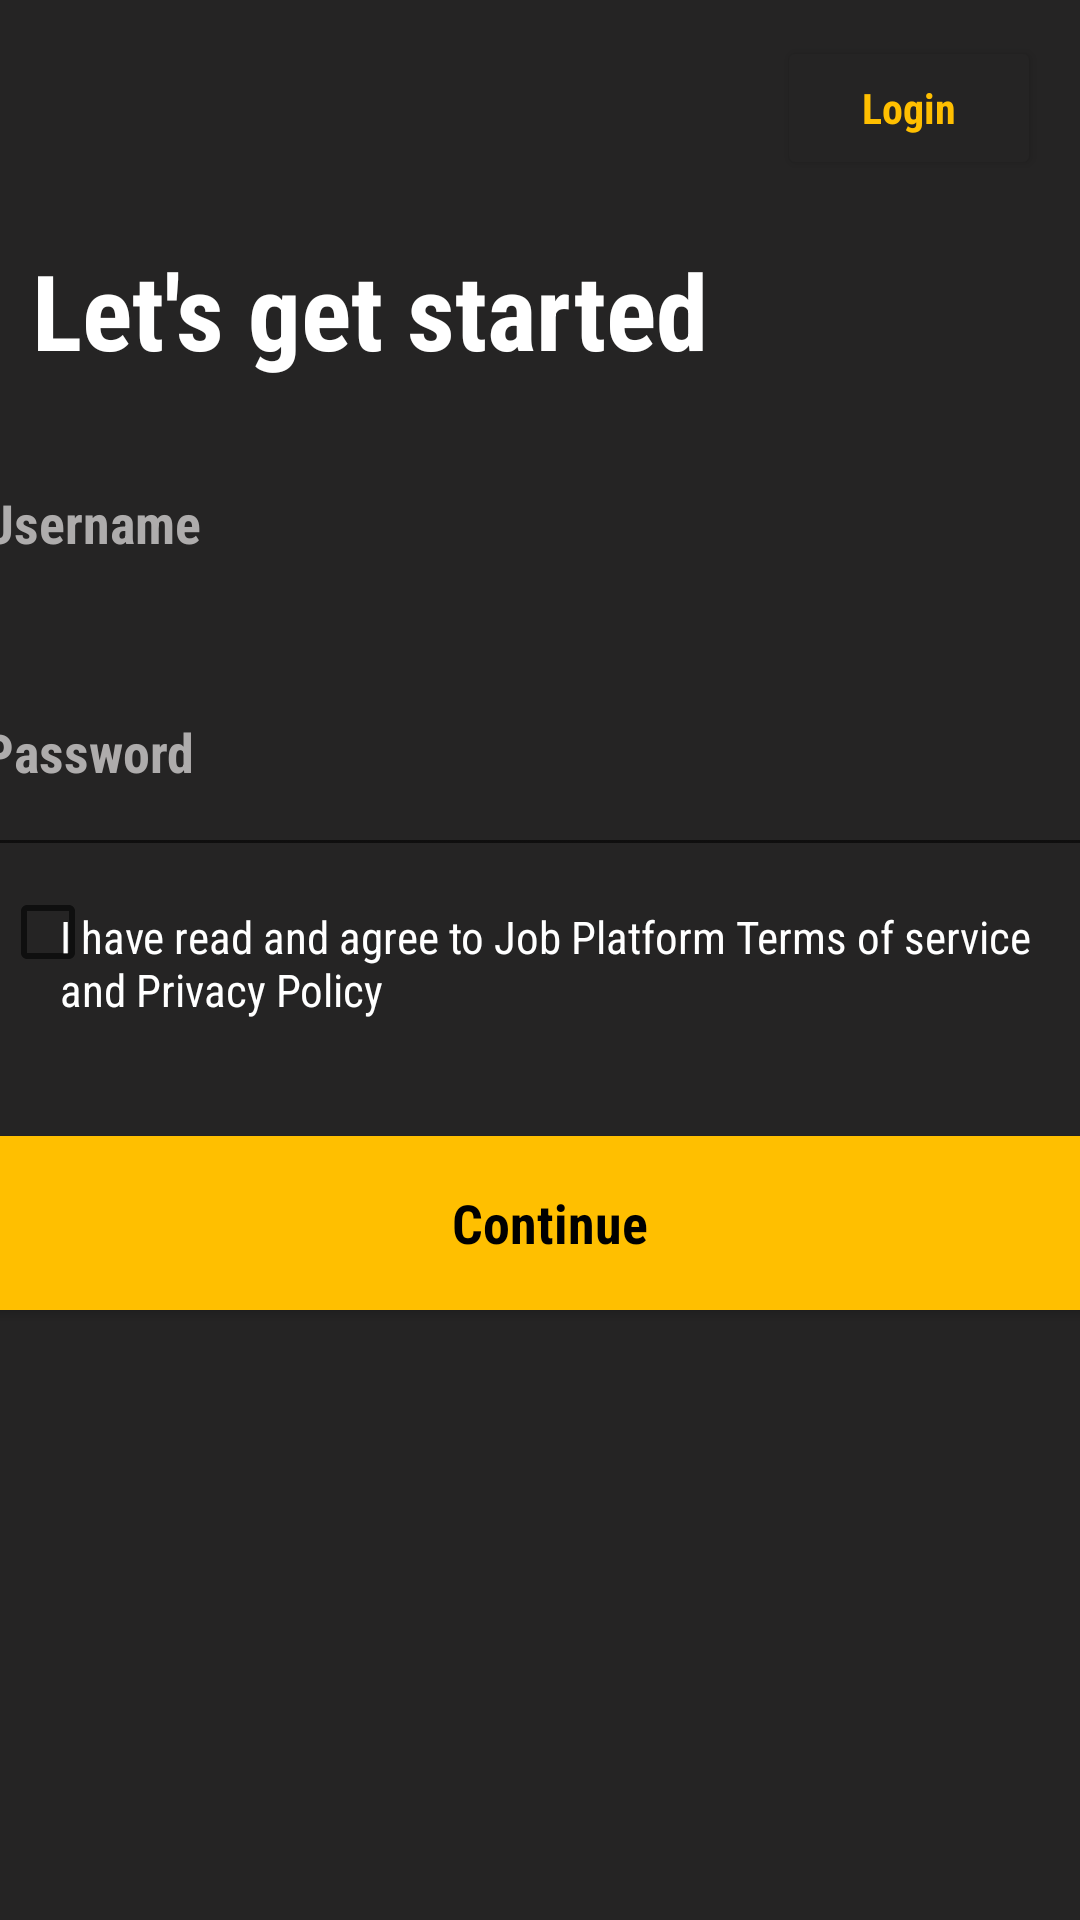

Here is an Android app screen rendered from its layout file. Give the layout XML and the strings, colors and styles it references.
<!-- AndroidManifest.xml: application theme Theme.FindJobProject -->
<!-- res/layout/activity_create_new_account.xml -->
<?xml version="1.0" encoding="utf-8"?>
<androidx.constraintlayout.widget.ConstraintLayout xmlns:android="http://schemas.android.com/apk/res/android"
    xmlns:app="http://schemas.android.com/apk/res-auto"
    xmlns:tools="http://schemas.android.com/tools"
    android:layout_width="match_parent"
    android:layout_height="match_parent"
    android:background="#252424"
    tools:context=".createNewAccount">

    <TextView
        android:id="@+id/signUptxt1"
        android:layout_width="wrap_content"
        android:layout_height="wrap_content"
        android:layout_marginTop="80dp"
        android:fontFamily="sans-serif-condensed"
        android:text="Let's get started"
        android:textColor="#FFFFFF"
        android:textSize="35dp"
        android:textStyle="bold"
        app:layout_constraintEnd_toEndOf="parent"
        app:layout_constraintHorizontal_bias="0.078"
        app:layout_constraintStart_toStartOf="parent"
        app:layout_constraintTop_toTopOf="parent" />

    <EditText
        android:id="@+id/userNameInput2"
        android:layout_width="380dp"
        android:layout_height="80dp"
        android:backgroundTint="#252424"
        android:ems="10"
        android:fontFamily="sans-serif-condensed"
        android:hint="Username"
        android:inputType="text"
        android:textColor="#FFFFFF"
        android:textColorHint="#AEACAC"
        android:textStyle="bold"
        app:layout_constraintBottom_toBottomOf="parent"
        app:layout_constraintEnd_toEndOf="parent"
        app:layout_constraintStart_toStartOf="parent"
        app:layout_constraintTop_toTopOf="parent"
        app:layout_constraintVertical_bias="0.237" />

    <EditText
        android:id="@+id/passInput2"
        android:layout_width="380dp"
        android:layout_height="80dp"
        android:ems="10"
        android:fontFamily="sans-serif-condensed"
        android:hint="Password"
        android:inputType="textPassword"
        android:textColor="#FFFFFF"
        android:textColorHint="#AEACAC"
        android:textStyle="bold"
        app:layout_constraintBottom_toBottomOf="parent"
        app:layout_constraintEnd_toEndOf="parent"
        app:layout_constraintHorizontal_bias="0.516"
        app:layout_constraintStart_toStartOf="parent"
        app:layout_constraintTop_toTopOf="parent"
        app:layout_constraintVertical_bias="0.373" />

    <Button
        android:id="@+id/continueBtn2"
        android:layout_width="380dp"
        android:layout_height="70dp"
        android:backgroundTint="#FFBF00"
        android:fontFamily="sans-serif-condensed"
        android:text="Continue"
        android:textAllCaps="false"
        android:textColor="@color/black"
        android:textSize="18sp"
        android:textStyle="bold"
        app:layout_constraintBottom_toBottomOf="parent"
        app:layout_constraintEnd_toEndOf="parent"
        app:layout_constraintHorizontal_bias="0.354"
        app:layout_constraintStart_toStartOf="parent"
        app:layout_constraintTop_toTopOf="parent"
        app:layout_constraintVertical_bias="0.654" />

    <TextView
        android:id="@+id/textView"
        android:layout_width="335dp"
        android:layout_height="wrap_content"
        android:layout_marginTop="80dp"
        android:fontFamily="sans-serif-condensed"
        android:text="I have read and agree to Job Platform Terms of service and Privacy Policy"
        android:textColor="#FFFFFF"
        android:textSize="15dp"
        app:layout_constraintBottom_toBottomOf="parent"
        app:layout_constraintEnd_toEndOf="parent"
        app:layout_constraintHorizontal_bias="0.802"
        app:layout_constraintStart_toStartOf="parent"
        app:layout_constraintTop_toTopOf="parent"
        app:layout_constraintVertical_bias="0.425" />

    <CheckBox
        android:id="@+id/acceptTermsOfService"
        android:layout_width="wrap_content"
        android:layout_height="wrap_content"
        app:layout_constraintBottom_toBottomOf="parent"
        app:layout_constraintEnd_toEndOf="parent"
        app:layout_constraintHorizontal_bias="0.0"
        app:layout_constraintStart_toStartOf="parent"
        app:layout_constraintTop_toTopOf="parent"
        app:layout_constraintVertical_bias="0.484" />

    <Button
        android:id="@+id/loginBtnInNewAcc"
        android:layout_width="wrap_content"
        android:layout_height="wrap_content"
        android:backgroundTint="#252424"
        android:fontFamily="sans-serif-condensed"
        android:text="Login"
        android:textAllCaps="false"
        android:textColor="#FFBF00"
        android:textStyle="bold"
        app:layout_constraintBottom_toBottomOf="parent"
        app:layout_constraintEnd_toEndOf="parent"
        app:layout_constraintHorizontal_bias="0.952"
        app:layout_constraintStart_toStartOf="parent"
        app:layout_constraintTop_toTopOf="parent"
        app:layout_constraintVertical_bias="0.02" />

    <ProgressBar
        android:id="@+id/progressBar1"
        style="@android:style/Widget.ProgressBar.Inverse"
        android:layout_width="154dp"
        android:layout_height="40dp"
        android:layout_marginBottom="164dp"
        android:visibility="invisible"
        app:layout_constraintBottom_toBottomOf="parent"
        app:layout_constraintEnd_toEndOf="parent"
        app:layout_constraintHorizontal_bias="0.498"
        app:layout_constraintStart_toStartOf="parent" />


</androidx.constraintlayout.widget.ConstraintLayout>
<!-- resources referenced by this layout -->
<resources>
  <color name="black">#FF000000</color>
  <style name="Theme.FindJobProject" parent="Theme.MaterialComponents.DayNight.NoActionBar">
          
          <item name="colorPrimary">@color/purple_200</item>
          <item name="colorPrimaryVariant">@color/purple_700</item>
          <item name="colorOnPrimary">@color/white</item>
          
          
          <item name="android:statusBarColor">?attr/colorPrimaryVariant</item>
          
  
          <item name="android:windowFullscreen">true</item>
          <item name="windowNoTitle">true</item>
  
      </style>
  <color name="purple_200">#FFBB86FC</color>
  <color name="purple_700">#FF3700B3</color>
  <color name="white">#FFFFFFFF</color>
</resources>
